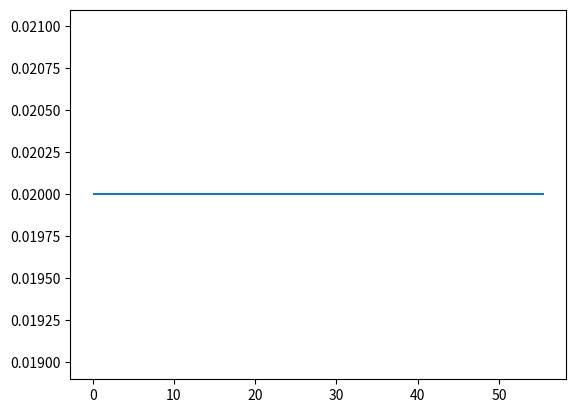

Recreate this plot in Python. (Note: this script raises an exception after producing the figure.)
#!/usr/bin/env python3
# -*- coding: utf-8 -*-
"""
Created on Sat Oct 12 20:02:40 2019

[redacted]
"""

import numpy as np
import matplotlib.pyplot as plt

def sigmoid(x):
    return 1 / (1 + np.exp(-1*x))

def plotSigmoid(range_val):
    x = np.linspace(0, range_val)
    y = sigmoid(x)
    plt.plot(x,y)
    

#plotSigmoid(10)
#plt.show()
    
class ConnectedLayer:
    
    """
    Neural Layers
    """
    
    def __init__(self, units, activation=None, learning_rate=None, 
                 check_input_layer=False):
        
        self.units = units
        self.weight = None
        self.bias = None
        self.activation = activation
        
        if learning_rate is None:
            learning_rate = 0.29
        self.learning_rate = learning_rate
        
        self.check_input_layer = check_input_layer
        
    def initialize(self, back_prop_units):
        self.weight = np.asmatrix(np.random.normal(0, 0.5, (self.units, 
                                                            back_prop_units)))
        
        self.bias = np.asmatrix(np.random.normal(0, 0.5, self.units)).T
        self.activation = sigmoid
        
    def calcGrad(self):
        
        """
        Activation function
        calculating the derivative wrt x. f'(x) = f(x)(1-f(x))
        """
        grad_mat = np.dot(self.output, (1 - self.output).T)
        grad_activate = np.diag(np.diag(grad_mat))
        return grad_activate
    
    def fwdPropagation(self, fx_dat):
        
        self.fx_dat = fx_dat
        if self.check_input_layer:
            self.weight_x_plus_bias = fx_dat
            self.output = fx_dat
            return fx_dat
        else:
            self.weight_x_plus_bias = (np.dot(self.weight, self.fx_dat) 
                                        - self.bias)
            self.output = self.activation(self.weight_x_plus_bias)
            return self.output
        
    def backPropagation(self, back_grad):
        
        back_grad_activation = self.calcGrad()
        back_grad = np.asmatrix(np.dot(back_grad.T, back_grad_activation))
        
        self.back_grad_weight = np.asmatrix(self.fx_dat)
        self.back_grad_bias = -1
        self.back_grad_x = self.weight
        
        self.grad_weight = np.dot(back_grad.T, self.back_grad_weight.T)
        self.grad_bias = back_grad * self.back_grad_bias
        self.back_grad = np.dot(back_grad, self.back_grad_x).T
        self.weight = self.weight - self.learning_rate * self.grad_weight
        self.bias = self.bias - self.learning_rate  * self.grad_bias.T
        
        return self.back_grad
    
class NeuralModel:
    
    def __init__(self):
        self.layers = []
        self.training_mse = []
        self.plot_loss = plt.figure()
        self.plot_ax_loss = self.plot_loss.add_subplot(1,1,1)
        
    def layerAddition(self, layer):
        self.layers.append(layer)
        
    def buildNetwork(self):
        for i, layer in enumerate(self.layers[:]):
            if i < 1:
                layer.check_input_layer = True
            else:
                layer.initialize(self.layers[i-1].units)
                
    def train(self, fx_dat, y_dat, train_round, accuracy):
        self.train_round = train_round
        self.accuracy = accuracy
        self.plot_ax_loss.hlines(self.accuracy, 0, self.train_round * 1.11)
        
        x_shape = np.shape(fx_dat)
        for train_round_no in range(train_round):
            sum_loss = 0
            
            for row in range(x_shape[0]):
                x_train_data = np.asmatrix(fx_dat[row, :]).T
                y_train_data = np.asmatrix(y_dat[row, :]).T
                
                for layer in self.layers:
                    x_train_data = layer.fwdPropagation(x_train_data)
                    
                loss, gradient = self.calLoss(y_train_data, x_train_data)
                sum_loss = sum_loss + loss
                
                for layer in self.layers[:0:-1]:
                    gradient = layer.backPropagation(gradient)
                    
                
                mse = sum_loss / x_shape[0]
                self.training_mse.append(mse)
                
                self.plotBackPropLoss()
                
                if mse < self.accuracy:
                    return mse
                
                
    def calLoss(self, orig_y_data, calc_y_data):
        
        self.loss = np.sum(np.power((orig_y_data - calc_y_data), 2))
        self.loss_gradient = 2 * (orig_y_data - calc_y_data)
        
        return self.loss, self.loss_gradient
    
    def plotBackPropLoss(self):
        
        if self.plot_ax_loss.lines:
            self.plot_ax_loss.remove(self.plot_ax_loss[0])
            
        self.plot_ax_loss(self.training_mse, "b+")
        plt.ion()
        plt.xlabel("train_round")
        plt.ylabel("y_loss")
        plt.show()
        plt.pause(0.2)
        

def testMatrix():
    x = np.random.randn(10, 10)
    y = np.asarray(
        [
            [0.2, 0.3],
            [0.5, 0.9],
            [0.47, 0.41],
            [0.77, 0.57],
            [0.23, 0.96],
            [0.74, 0.12],
            [0.14, 0.47],
            [0.96, 0.23],
            [0.21, 0.15],
            [0.5, 0.1],
        ]
    )
    
    model = NeuralModel()
    model.layerAddition(ConnectedLayer(10))
    model.layerAddition(ConnectedLayer(25))
    model.layerAddition(ConnectedLayer(35))
    model.layerAddition(ConnectedLayer(2)) # output layer
    
    model.buildNetwork()
    
    model.train(fx_dat=x, y_dat=y, train_round=50, accuracy=0.02)
    
if __name__== "__main__":
    testMatrix()
        
        
        
        
        
        
        
        
        
        
        
        
        
        
        
        
        
        
        
        
        
        
        
        
        
        
        
        
        
        
        
        
        
        
        
        
        
        
        
        
        
        
        
        
        
        